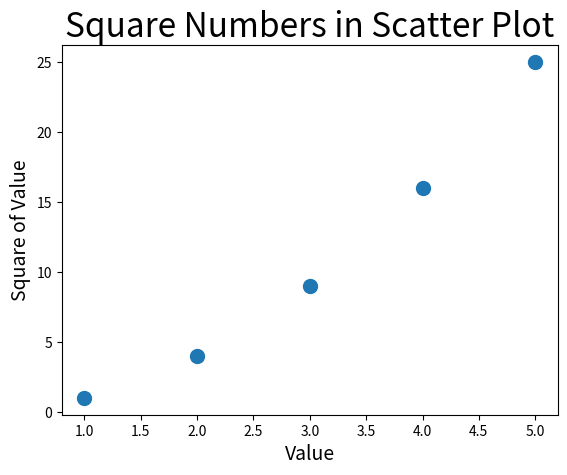

This figure's Python source:
import matplotlib.pyplot as plt

x_values = [1,2,3,4,5]
y_values = [1, 4 , 9 , 16 , 25 ] 

plt.scatter(x_values, y_values , s= 100)

# set chart title and axes

plt.title("Square Numbers in Scatter Plot" , fontsize = 24 )
plt.xlabel("Value" , fontsize = 14 ) 
plt.ylabel("Square of Value", fontsize=14)

plt.show()

